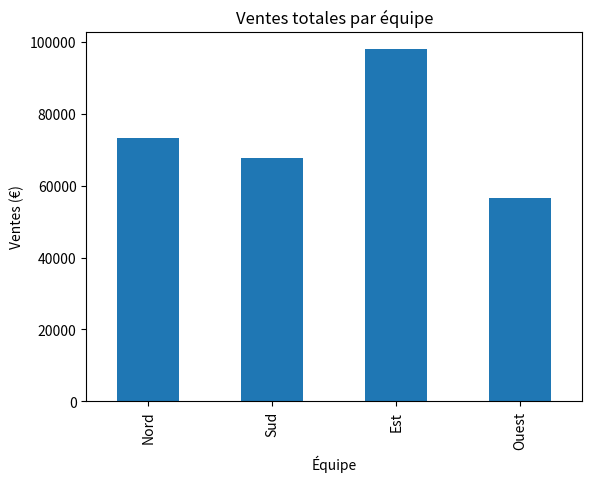

Python code for this plot:
import numpy as np
import pandas as pd
import matplotlib.pyplot as plt


np.random.seed(7)

teams = ["Nord", "Sud", "Est", "Ouest"]
months = ["Jan", "Fév", "Mar", "Avr", "Mai", "Juin"]

sales = np.random.randint(5000, 20000, (4, 6))

df = pd.DataFrame(sales, index=teams, columns=months)
print(df)

print("---1. KPI de Base---")
print("---A. Ventes totales---")
print("---Ventes Totales par Equipe---")
print(df.sum(axis=1))
print("---Ventes Totales par Mois---")
print(df.sum(axis=0))
print("---Ventes Totales---")
total_ventes = df.values.sum()

print("---B. Moyennes---")
print("---Moyenne par Equipe ")
print(df.mean(axis=1).round(2))
print("---Moyenne par Mois ")
print(df.mean(axis=0).round(2))

print("---2. Performance---")
print("---A. Meilleurs Elements")
print("---Equipe la plus performante---")
best_team = df.sum(axis=1).idxmax()
best_team_total = df.sum(axis=1).max()
print(best_team, "->", best_team_total)
print("---Mois le plus performant---")
best_month = df.sum(axis=0).idxmax()
best_month_total = df.sum(axis=0).max()
print(best_month, "->", best_month_total)

print("---B. Stabilité---")
print(df.std(axis=1).round(2))
print(df.std(axis=1).idxmin(), "->", df.std(axis=1).min().round(2))

print("---3. Analyse par Seuil---")
total_mois = df.sum(axis=0)
mois_forts = total_mois[total_mois > 55000].index.tolist()
mois_faibles = total_mois[total_mois < 40000].index.tolist()
print("Mois forts :", mois_forts)
print("Mois faibles :", mois_faibles)

print("---4. Standardisation---")
moyenne_globale = df.values.mean()
print("Moyenne globale :",moyenne_globale.round(2))
std_global = df.values.std()
print("Ecart-type global :", std_global.round(2))
print("---DataFrame centré réduit :---")
df_standardized = (df - moyenne_globale) / std_global
print(df_standardized.round(2))

print("---5. Part Relative---")
part_par_equipe = (df.sum(axis=1) / total_ventes) * 100
print("Part de chaque équipe (%):")
print(part_par_equipe.round(2))


print("---6. Résumé---")
print("====== RÉSUMÉ VENTES ======")
print("🏆 Meilleure équipe :", best_team)
print("📈 Mois forts :", mois_forts)
print("📉 Mois faibles :", mois_faibles)
print("💰 Ventes totales :", total_ventes,"€.")
print("==========================")

print("---Visualisation---")
total_par_equipe = df.sum(axis=1)

plt.figure()
total_par_equipe.plot(kind="bar")
plt.title("Ventes totales par équipe")
plt.xlabel("Équipe")
plt.ylabel("Ventes (€)")
plt.show()

